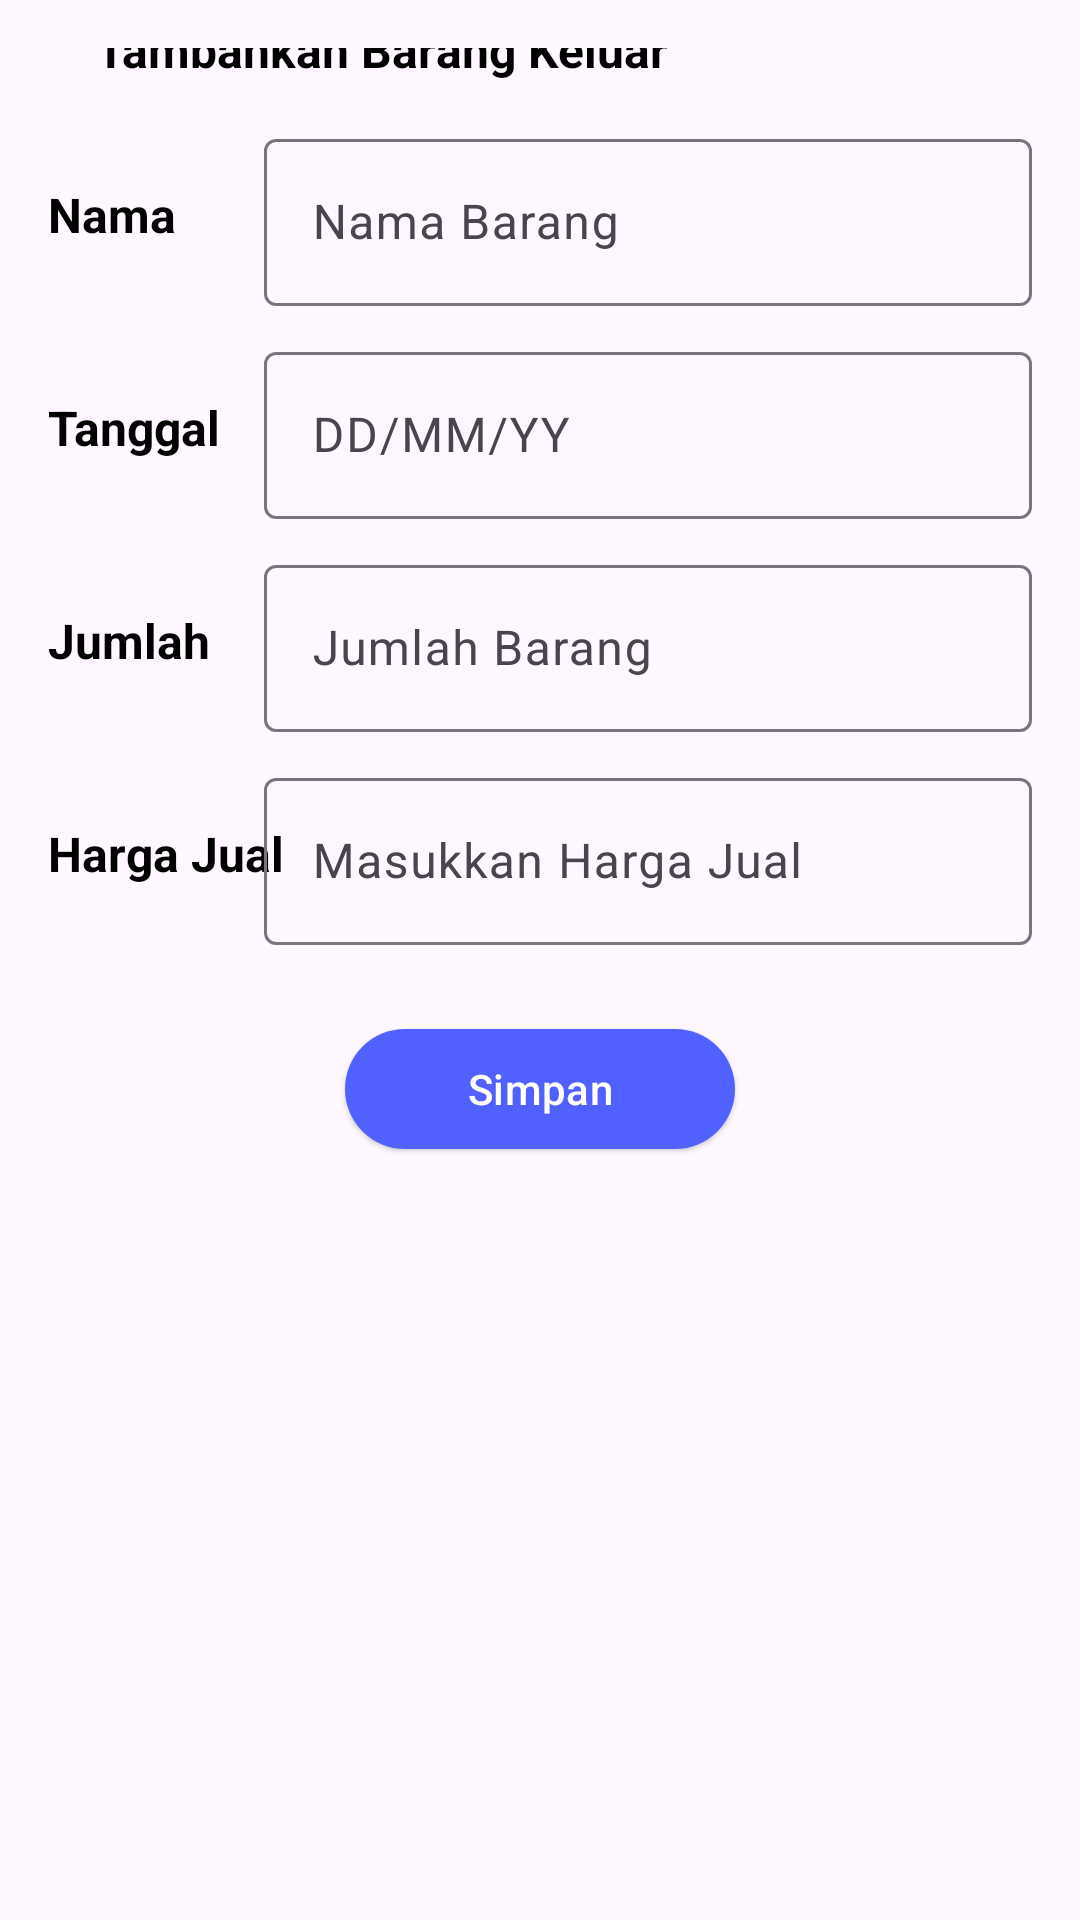

Write the Android layout XML for this screen, with the resource values it uses.
<!-- AndroidManifest.xml: application theme Theme.WarungPintar -->
<!-- res/layout/activity_delete_product_out.xml -->
<?xml version="1.0" encoding="utf-8"?>
<ScrollView xmlns:android="http://schemas.android.com/apk/res/android"
    xmlns:app="http://schemas.android.com/apk/res-auto"
    xmlns:tools="http://schemas.android.com/tools"
    android:layout_width="match_parent"
    android:layout_height="match_parent"
    tools:context=".ui.deleteproduct.DeleteProductOutActivity"
    android:scrollbars="none">

    <androidx.constraintlayout.widget.ConstraintLayout
        android:layout_width="match_parent"
        android:layout_height="wrap_content"
        android:padding="16dp">

        <ImageView
            android:id="@+id/btn_addproduct_close"
            android:layout_width="wrap_content"
            android:layout_height="wrap_content"
            android:src="@drawable/ic_close_black"
            app:layout_constraintStart_toStartOf="parent"
            app:layout_constraintTop_toTopOf="parent" />

        <TextView
            android:id="@+id/tv_addproduct"
            android:layout_width="wrap_content"
            android:layout_height="wrap_content"
            android:layout_marginStart="16dp"
            android:text="Tambahkan Barang Keluar"
            android:textColor="@color/black"
            android:textSize="16sp"
            android:textStyle="bold"
            app:layout_constraintBottom_toBottomOf="@+id/btn_addproduct_close"
            app:layout_constraintLeft_toRightOf="@id/btn_addproduct_close"
            app:layout_constraintTop_toTopOf="@+id/btn_addproduct_close"
            tools:ignore="MissingConstraints" />


        <TextView
            android:id="@+id/tv_1"
            android:layout_width="wrap_content"
            android:layout_height="wrap_content"
            android:text="Nama"
            android:textColor="@color/black"
            android:textSize="16sp"
            android:textStyle="bold"
            app:layout_constraintTop_toTopOf="@id/namabarangEditTextLayout"
            app:layout_constraintBottom_toBottomOf="@id/namabarangEditTextLayout"
            tools:ignore="MissingConstraints" />

        <com.google.android.material.textfield.TextInputLayout
            android:id="@+id/namabarangEditTextLayout"
            android:layout_width="256dp"
            android:layout_height="wrap_content"
            android:layout_marginTop="14dp"
            app:layout_constraintEnd_toEndOf="parent"
            app:layout_constraintTop_toBottomOf="@id/tv_addproduct">

            <com.google.android.material.textfield.TextInputEditText
                android:id="@+id/namabaranglEditText"
                android:layout_width="match_parent"
                android:layout_height="wrap_content"
                android:ems="10"
                android:hint="Nama Barang"
                android:inputType="text"
                tools:ignore="SpeakableTextPresentCheck" />

        </com.google.android.material.textfield.TextInputLayout>

        <TextView
            android:id="@+id/tv_2"
            android:layout_width="wrap_content"
            android:layout_height="wrap_content"
            android:text="Tanggal"
            android:textColor="@color/black"
            android:textSize="16sp"
            android:textStyle="bold"
            app:layout_constraintStart_toStartOf="parent"
            app:layout_constraintTop_toTopOf="@id/tglkeluarEditTextLayout"
            app:layout_constraintBottom_toBottomOf="@id/tglkeluarEditTextLayout"
            tools:ignore="MissingConstraints" />

        <com.google.android.material.textfield.TextInputLayout
            android:id="@+id/tglkeluarEditTextLayout"
            android:layout_width="256dp"
            android:layout_height="wrap_content"
            android:layout_marginTop="10dp"
            app:layout_constraintEnd_toEndOf="parent"
            app:layout_constraintTop_toBottomOf="@id/namabarangEditTextLayout">

            <com.google.android.material.textfield.TextInputEditText
                android:id="@+id/tglkeluarEditText"
                android:layout_width="match_parent"
                android:layout_height="wrap_content"
                android:ems="20"
                android:hint="DD/MM/YY"
                android:inputType="date"
                tools:ignore="SpeakableTextPresentCheck" />

        </com.google.android.material.textfield.TextInputLayout>

        <TextView
            android:id="@+id/tv_3"
            android:layout_width="wrap_content"
            android:layout_height="wrap_content"
            android:text="Jumlah"
            android:textColor="@color/black"
            android:textSize="16sp"
            android:textStyle="bold"
            app:layout_constraintTop_toTopOf="@id/jmlmasukEditTextLayout"
            app:layout_constraintBottom_toBottomOf="@id/jmlmasukEditTextLayout"
            tools:ignore="MissingConstraints" />

        <com.google.android.material.textfield.TextInputLayout
            android:id="@+id/jmlmasukEditTextLayout"
            android:layout_width="256dp"
            android:layout_height="wrap_content"
            android:layout_marginTop="10dp"
            app:layout_constraintEnd_toEndOf="parent"
            app:layout_constraintTop_toBottomOf="@id/tglkeluarEditTextLayout">

            <com.google.android.material.textfield.TextInputEditText
                android:id="@+id/jmlmasuklEditText"
                android:layout_width="match_parent"
                android:layout_height="wrap_content"
                android:ems="20"
                android:hint="Jumlah Barang"
                android:inputType="number"
                tools:ignore="SpeakableTextPresentCheck" />

        </com.google.android.material.textfield.TextInputLayout>


        <TextView
            android:id="@+id/tv_6"
            android:layout_width="wrap_content"
            android:layout_height="wrap_content"
            android:text="Harga Jual"
            android:textColor="@color/black"
            android:textSize="16sp"
            android:textStyle="bold"
            app:layout_constraintStart_toStartOf="parent"
            app:layout_constraintTop_toTopOf="@id/hargajualEditTextLayout"
            app:layout_constraintBottom_toBottomOf="@id/hargajualEditTextLayout" />

        <com.google.android.material.textfield.TextInputLayout
            android:id="@+id/hargajualEditTextLayout"
            android:layout_width="256dp"
            android:layout_height="wrap_content"
            android:layout_marginTop="10dp"
            app:layout_constraintEnd_toEndOf="parent"
            app:layout_constraintTop_toBottomOf="@id/jmlmasukEditTextLayout">

            <com.google.android.material.textfield.TextInputEditText
                android:id="@+id/hargajualEditText"
                android:layout_width="match_parent"
                android:layout_height="wrap_content"
                android:ems="30"
                android:hint="Masukkan Harga Jual"
                android:inputType="number"
                tools:ignore="SpeakableTextPresentCheck" />

        </com.google.android.material.textfield.TextInputLayout>

        <com.google.android.material.button.MaterialButton
            android:id="@+id/btn_delete_product"
            android:layout_width="130dp"
            android:layout_height="48dp"
            android:layout_marginTop="24dp"
            style="@style/Widget.Material3.Button.ElevatedButton"
            app:backgroundTint="@color/light_blue"
            android:textColor="@color/white"
            android:text="Simpan"
            app:layout_constraintEnd_toEndOf="parent"
            app:layout_constraintTop_toBottomOf="@id/hargajualEditTextLayout"
            app:layout_constraintStart_toStartOf="parent" />

        <ProgressBar
            android:id="@+id/progress_bar"
            style="?android:attr/progressBarStyle"
            android:layout_width="wrap_content"
            android:layout_height="wrap_content"
            android:visibility="gone"
            app:layout_constraintBottom_toBottomOf="parent"
            app:layout_constraintEnd_toEndOf="parent"
            app:layout_constraintStart_toStartOf="parent"
            app:layout_constraintTop_toTopOf="parent"
            tools:visibility="visible" />

    </androidx.constraintlayout.widget.ConstraintLayout>


</ScrollView>
<!-- resources referenced by this layout -->
<resources>
  <color name="black">#FF000000</color>
  <color name="light_blue">#5061FF</color>
  <color name="white">#FFFFFFFF</color>
  <style name="Theme.WarungPintar" parent="Base.Theme.WarungPintar" />
  <style name="Base.Theme.WarungPintar" parent="Theme.Material3.DayNight.NoActionBar">
          
          
          <item name="android:statusBarColor">@android:color/white</item>
          <item name="android:windowLightStatusBar">true</item>
          <item name="dividerColor">#A9A9A9</item>
          <item name="colorControlNormal">@color/white</item>
      </style>
</resources>
